Dataset: images (GitHub, AI-Green-Engineering/ringvorlesung-waelzlager). Classes: baseline, inner race fault, outer race fault.

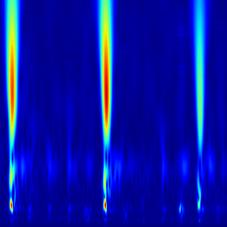
Label: inner race fault

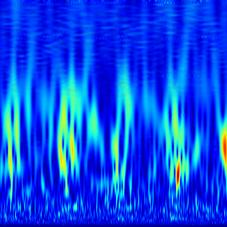
Label: outer race fault

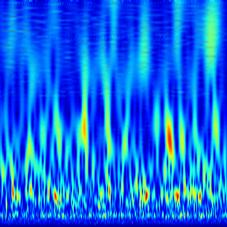
Label: baseline

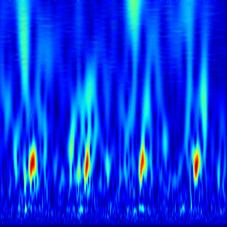
Label: outer race fault

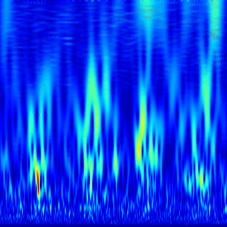
Label: outer race fault

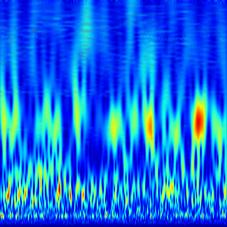
Label: baseline
